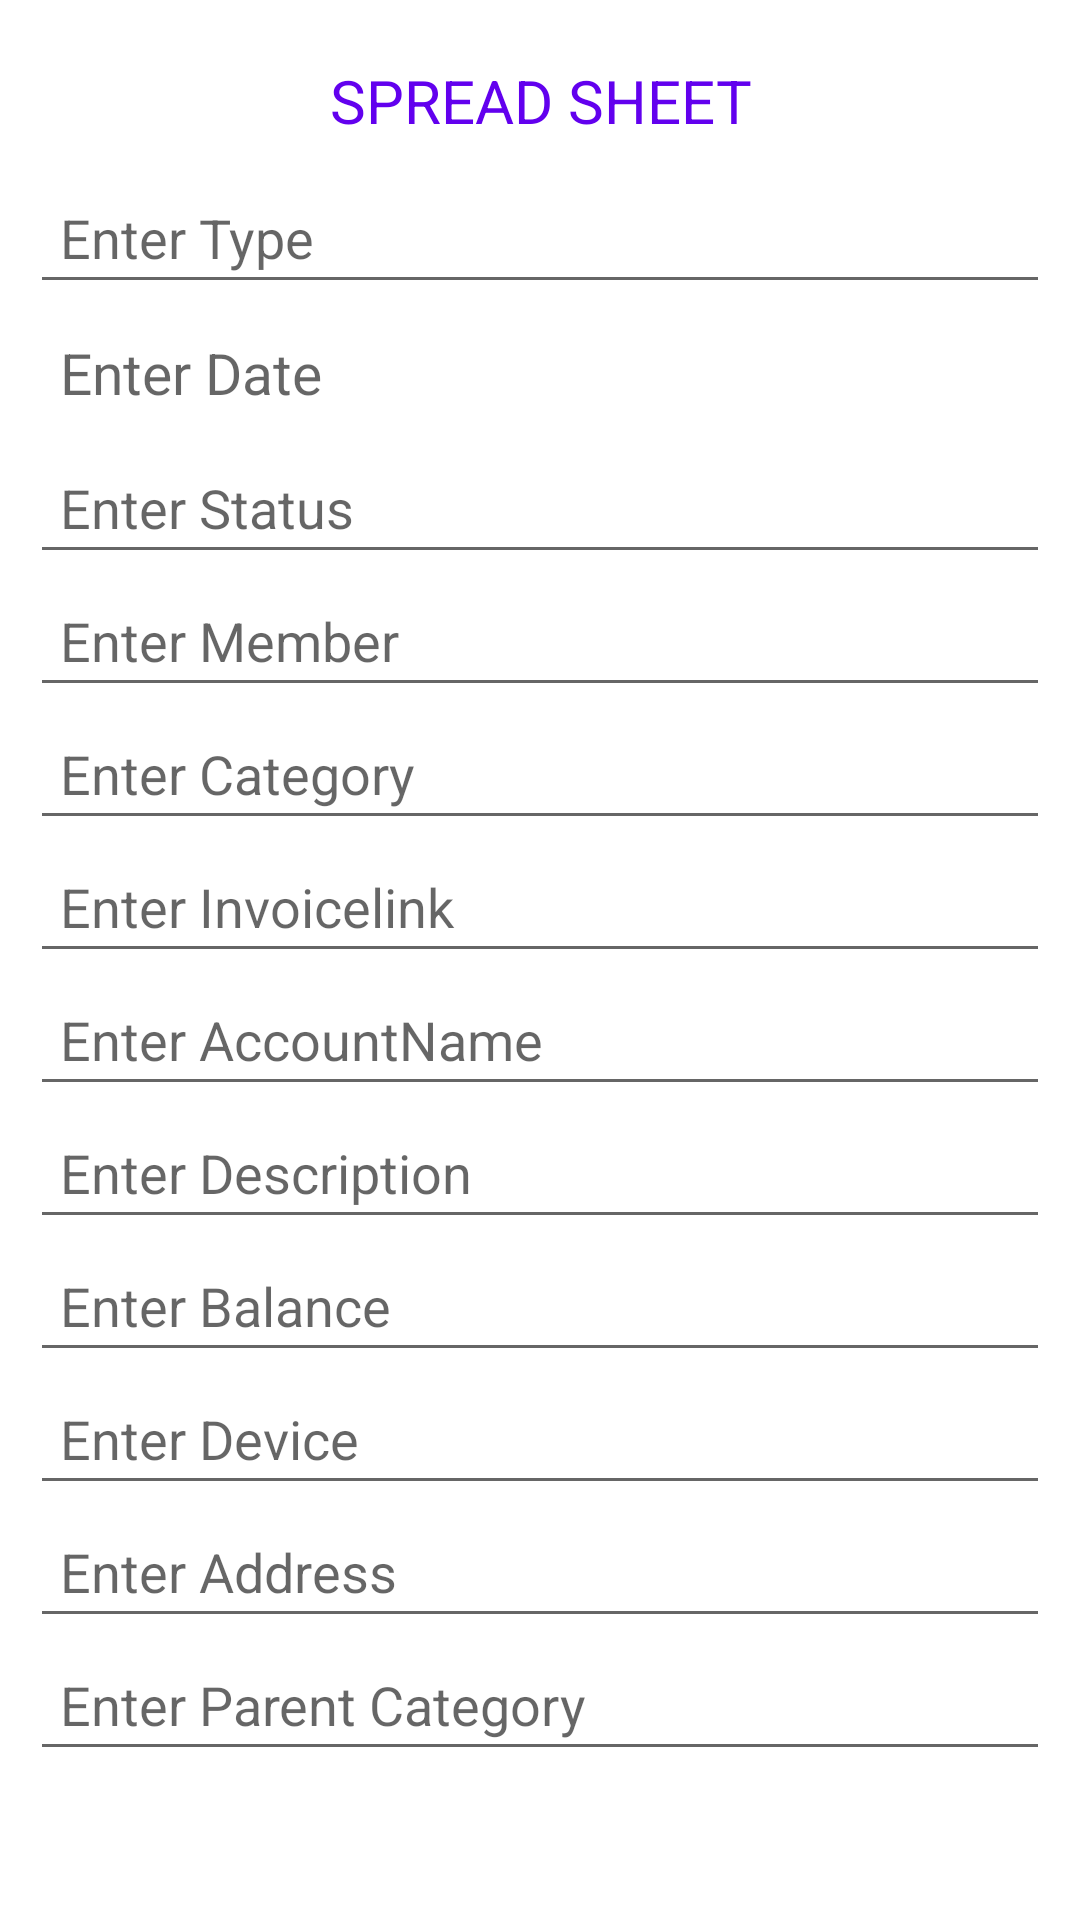

This screen was rendered from an Android layout file. Write that file and the resources it references.
<!-- AndroidManifest.xml: application theme AppTheme -->
<!-- res/layout/activity_sheet.xml -->
<?xml version="1.0" encoding="utf-8"?>
<ScrollView xmlns:android="http://schemas.android.com/apk/res/android"
    xmlns:app="http://schemas.android.com/apk/res-auto"
    xmlns:tools="http://schemas.android.com/tools"
    android:layout_width="match_parent"
    android:layout_height="match_parent">
    <LinearLayout
        android:layout_width="match_parent"
        android:layout_height="match_parent"
        android:layout_margin="10dp"
        android:orientation="vertical"
        tools:context=".AddExpense">
        <TextView
            android:layout_width="match_parent"
            android:layout_height="wrap_content"
            android:text="SPREAD SHEET"
            android:layout_margin="10dp"
            android:gravity="center"
            android:textColor="@color/colorPrimary"
            android:textSize="20sp"
            />

        <EditText
            android:id="@+id/enter_type"
            android:layout_width="match_parent"
            android:layout_height="wrap_content"
            android:hint="Enter Type"
            android:padding="10dp"
            tools:ignore="MissingConstraints"/>

        <RelativeLayout
            android:id="@+id/rel_start_date"
            android:layout_width="match_parent"
            android:layout_height="wrap_content">

            <TextView
                android:id="@+id/enter_date"
                android:layout_width="match_parent"
                android:layout_height="wrap_content"
                android:hint="Enter Date"
                android:textColor="#000000"
                android:padding="10dp"
                android:textSize="19sp" />

        </RelativeLayout>

        <EditText
            android:id="@+id/enter_status"
            android:layout_width="match_parent"
            android:layout_height="wrap_content"
            android:hint="Enter Status"
            android:padding="10dp"
            tools:ignore="MissingConstraints"/>

        <EditText
            android:id="@+id/enter_member"
            android:layout_width="match_parent"
            android:layout_height="wrap_content"
            android:hint="Enter Member"
            android:padding="10dp"
            tools:ignore="MissingConstraints"/>

        <EditText
            android:id="@+id/enter_category"
            android:layout_width="match_parent"
            android:layout_height="wrap_content"
            android:hint="Enter Category"
            android:padding="10dp"
            tools:ignore="MissingConstraints"/>

        <EditText
            android:id="@+id/enter_link"
            android:layout_width="match_parent"
            android:layout_height="wrap_content"
            android:hint="Enter Invoicelink"
            android:padding="10dp"
            tools:ignore="MissingConstraints"/>

        <EditText
            android:id="@+id/enter_account_name"
            android:layout_width="match_parent"
            android:layout_height="wrap_content"
            android:hint="Enter AccountName"
            android:padding="10dp"
            tools:ignore="MissingConstraints"/>

        <EditText
            android:id="@+id/enter_description"
            android:layout_width="match_parent"
            android:layout_height="wrap_content"
            android:hint="Enter Description"
            android:padding="10dp"
            tools:ignore="MissingConstraints"/>

        <EditText
            android:id="@+id/enter_balance"
            android:layout_width="match_parent"
            android:layout_height="wrap_content"
            android:hint="Enter Balance"
            android:padding="10dp"
            tools:ignore="MissingConstraints"/>

        <EditText
            android:id="@+id/enter_device"
            android:layout_width="match_parent"
            android:layout_height="wrap_content"
            android:hint="Enter Device"
            android:padding="10dp"
            tools:ignore="MissingConstraints"/>

        <EditText
            android:id="@+id/enter_address"
            android:layout_width="match_parent"
            android:layout_height="wrap_content"
            android:hint="Enter Address"
            android:padding="10dp"
            tools:ignore="MissingConstraints"/>

        <EditText
            android:id="@+id/enter_parent_cat"
            android:layout_width="match_parent"
            android:layout_height="wrap_content"
            android:hint="Enter Parent Category"
            android:padding="10dp"
            tools:ignore="MissingConstraints"/>

        <Button
            android:id="@+id/save_button"
            android:layout_width="wrap_content"
            android:layout_height="wrap_content"
            android:layout_gravity="center"
            android:layout_margin="5dp"
            android:layout_marginBottom="5dp"
            android:text="Submit"/>
        </LinearLayout>
</ScrollView>
<!-- resources referenced by this layout -->
<resources>
  <color name="colorPrimary">#6200EE</color>
  <style name="AppTheme" parent="Theme.AppCompat.Light.NoActionBar">
          
          <item name="android:windowBackground">@color/white</item>
          <item name="colorPrimary">@color/primary</item>
          <item name="colorPrimaryDark">@color/primary_dark</item>
          <item name="colorAccent">@color/primary</item>
          <item name="android:textViewStyle">@style/ExpenseTrackerTextView</item>
          <item name="android:editTextStyle">@style/ExpenseTrackerEditText</item>
          <item name="android:buttonStyle">@style/ExpenseTrackerButton</item>
          <item name="android:spinnerStyle">@style/ExpenseTrackerSpinner</item>
          <item name="android:dialogTheme">@style/DialogTheme</item>
          <item name="actionModeBackground">@color/primary_dark</item>
          <item name="windowActionModeOverlay">true</item>
      </style>
  <color name="white">#FFFFFF</color>
  <color name="primary">#3F51B5</color>
  <color name="primary_dark">#303F9F</color>
  <style name="ExpenseTrackerTextView">
          <item name="android:textColor">@android:color/black</item>
          <item name="android:layout_width">wrap_content</item>
          <item name="android:layout_height">wrap_content</item>
      </style>
  <style name="ExpenseTrackerEditText" parent="Base.Widget.AppCompat.EditText">
          <item name="backgroundTint">@color/primary</item>
      </style>
  <style name="ExpenseTrackerButton" parent="Base.TextAppearance.AppCompat.Widget.Button">
          <item name="android:textColor">@color/white</item>
          <item name="android:padding">10dp</item>
          <item name="android:background">@drawable/selector_button</item>
      </style>
  <style name="ExpenseTrackerSpinner" parent="@style/Widget.AppCompat.Spinner.Underlined">
          <item name="backgroundTint">@color/primary</item>
      </style>
  <style name="DialogTheme" parent="Theme.AppCompat.Light.Dialog">
          <item name="colorPrimary">@color/primary</item>
          <item name="colorPrimaryDark">@color/primary_dark</item>
          <item name="colorAccent">@color/primary</item>
      </style>
</resources>
